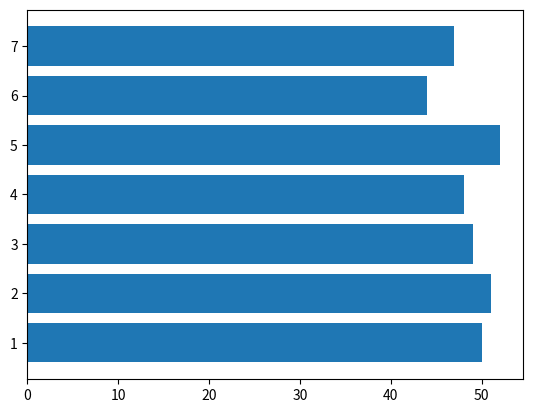

Write the Python code that produced this figure.
import matplotlib.pyplot as plt
x=[1,2,3,4,5,6,7]
y=[50,51,49,48,52,44,47]
plt.barh(x,y)
plt.show()
